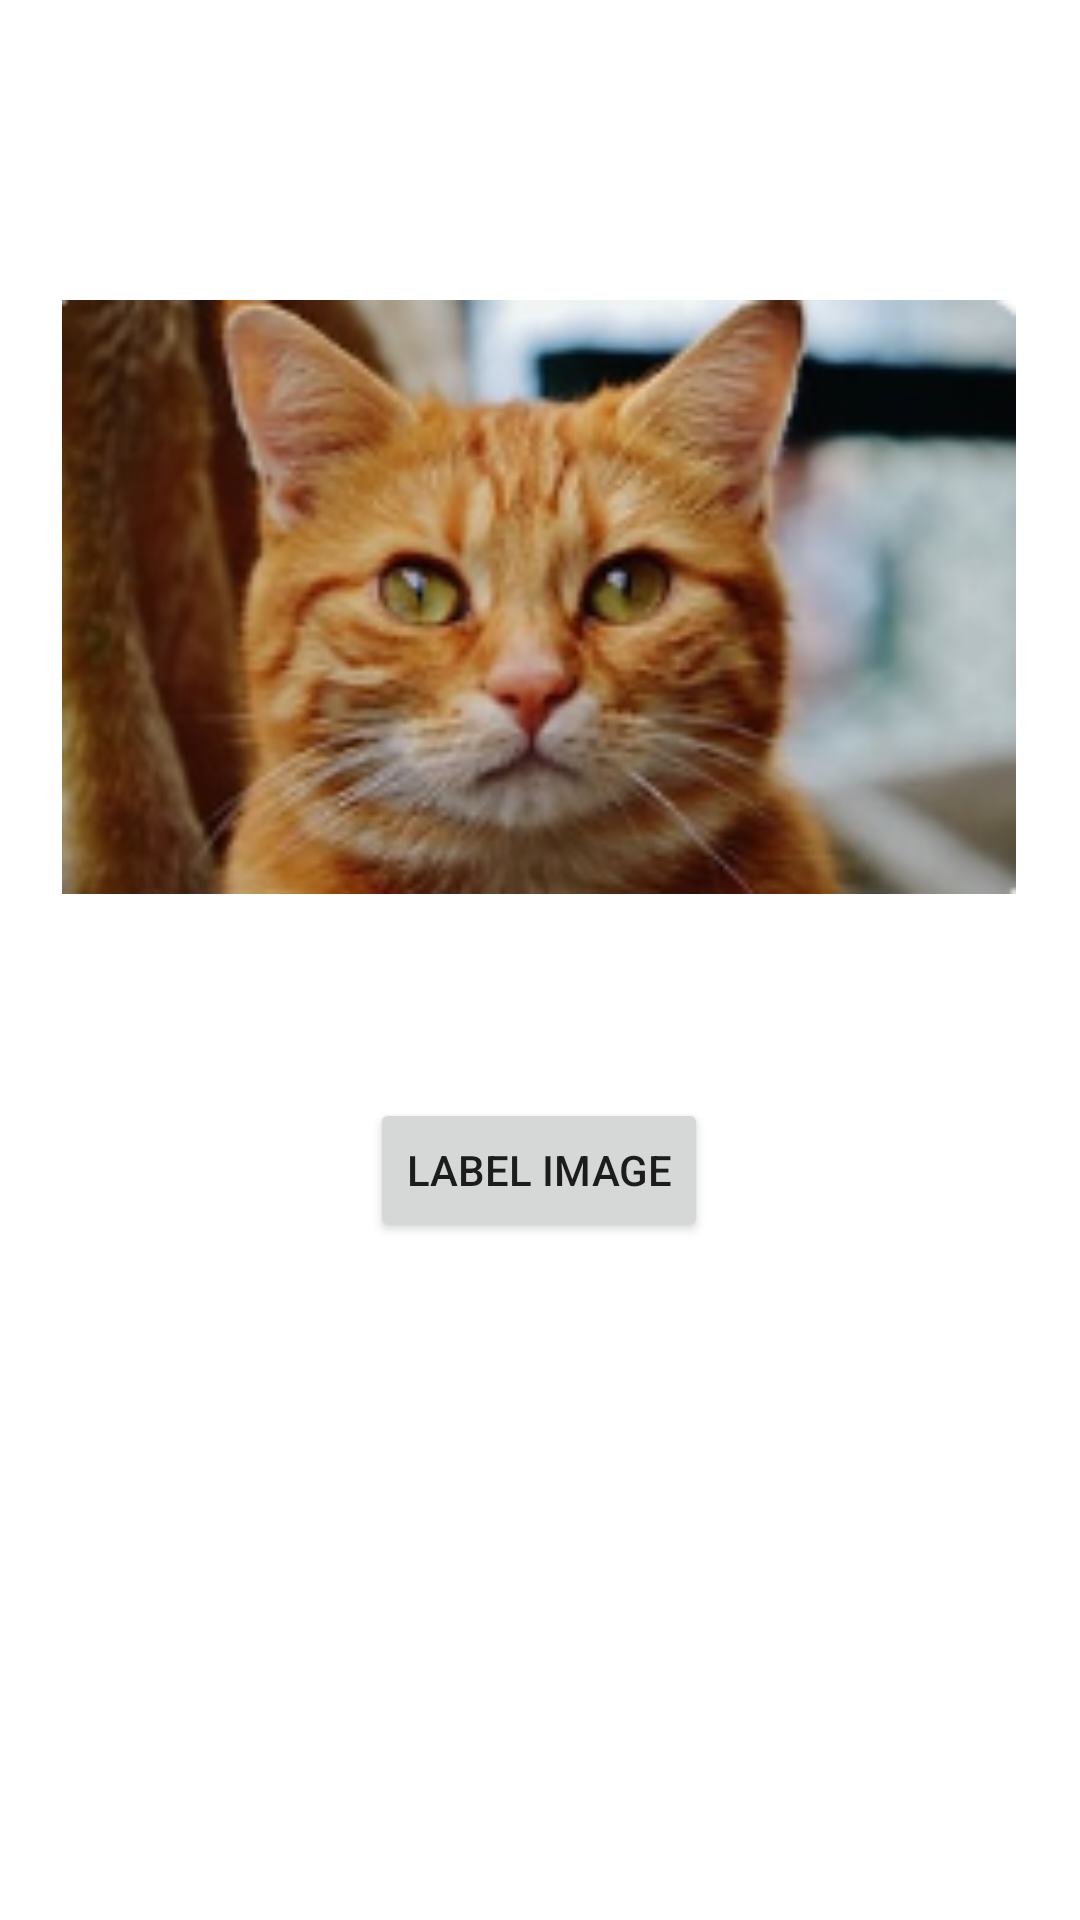

Here is an Android app screen rendered from its layout file. Give the layout XML and the strings, colors and styles it references.
<!-- AndroidManifest.xml: application theme Theme.MainCommerce -->
<!-- res/layout/activity_search.xml -->
<?xml version="1.0" encoding="utf-8"?>
<androidx.constraintlayout.widget.ConstraintLayout xmlns:android="http://schemas.android.com/apk/res/android"
    xmlns:app="http://schemas.android.com/apk/res-auto"
    xmlns:tools="http://schemas.android.com/tools"
    android:id="@+id/main"
    android:layout_width="match_parent"
    android:layout_height="match_parent"
    tools:context=".SearchActivity">

    <ImageView
        android:id="@+id/mainImage"
        android:layout_width="318dp"
        android:layout_height="262dp"
        android:layout_marginTop="68dp"
        app:layout_constraintEnd_toEndOf="parent"
        app:layout_constraintHorizontal_bias="0.494"
        app:layout_constraintStart_toStartOf="parent"
        app:layout_constraintTop_toTopOf="parent"
        app:srcCompat="@drawable/cat" />

    <Button
        android:id="@+id/labelImageButton"
        android:layout_width="wrap_content"
        android:layout_height="wrap_content"
        android:layout_marginTop="36dp"
        android:text="Label Image"
        app:layout_constraintEnd_toEndOf="parent"
        app:layout_constraintHorizontal_bias="0.498"
        app:layout_constraintStart_toStartOf="parent"
        app:layout_constraintTop_toBottomOf="@+id/mainImage" />

    <TextView
        android:id="@+id/resultText"
        android:layout_width="309dp"
        android:layout_height="321dp"
        android:text=""
        app:layout_constraintBottom_toBottomOf="parent"
        app:layout_constraintEnd_toEndOf="parent"
        app:layout_constraintStart_toStartOf="parent"
        app:layout_constraintTop_toBottomOf="@+id/labelImageButton"
        app:layout_constraintVertical_bias="0.237" />
</androidx.constraintlayout.widget.ConstraintLayout>
<!-- resources referenced by this layout -->
<resources>
  <!-- drawable cat: png bitmap (drawable, 53701 bytes) -->
  <style name="Theme.MainCommerce" parent="Theme.MaterialComponents.DayNight.DarkActionBar">
          
          <item name="colorPrimary">@color/primary</item>
          <item name="colorPrimaryVariant">@color/primary</item>
          <item name="colorOnPrimary">@color/white</item>
          
          <item name="colorSecondary">@color/primary</item>
          <item name="colorSecondaryVariant">@color/teal_700</item>
          <item name="colorOnSecondary">@color/black</item>
          
          <item name="android:statusBarColor">?attr/colorPrimaryVariant</item>
          
      </style>
  <color name="primary">#53B175</color>
  <color name="white">#FFFFFFFF</color>
  <color name="teal_700">#FF018786</color>
  <color name="black">#FF000000</color>
</resources>
